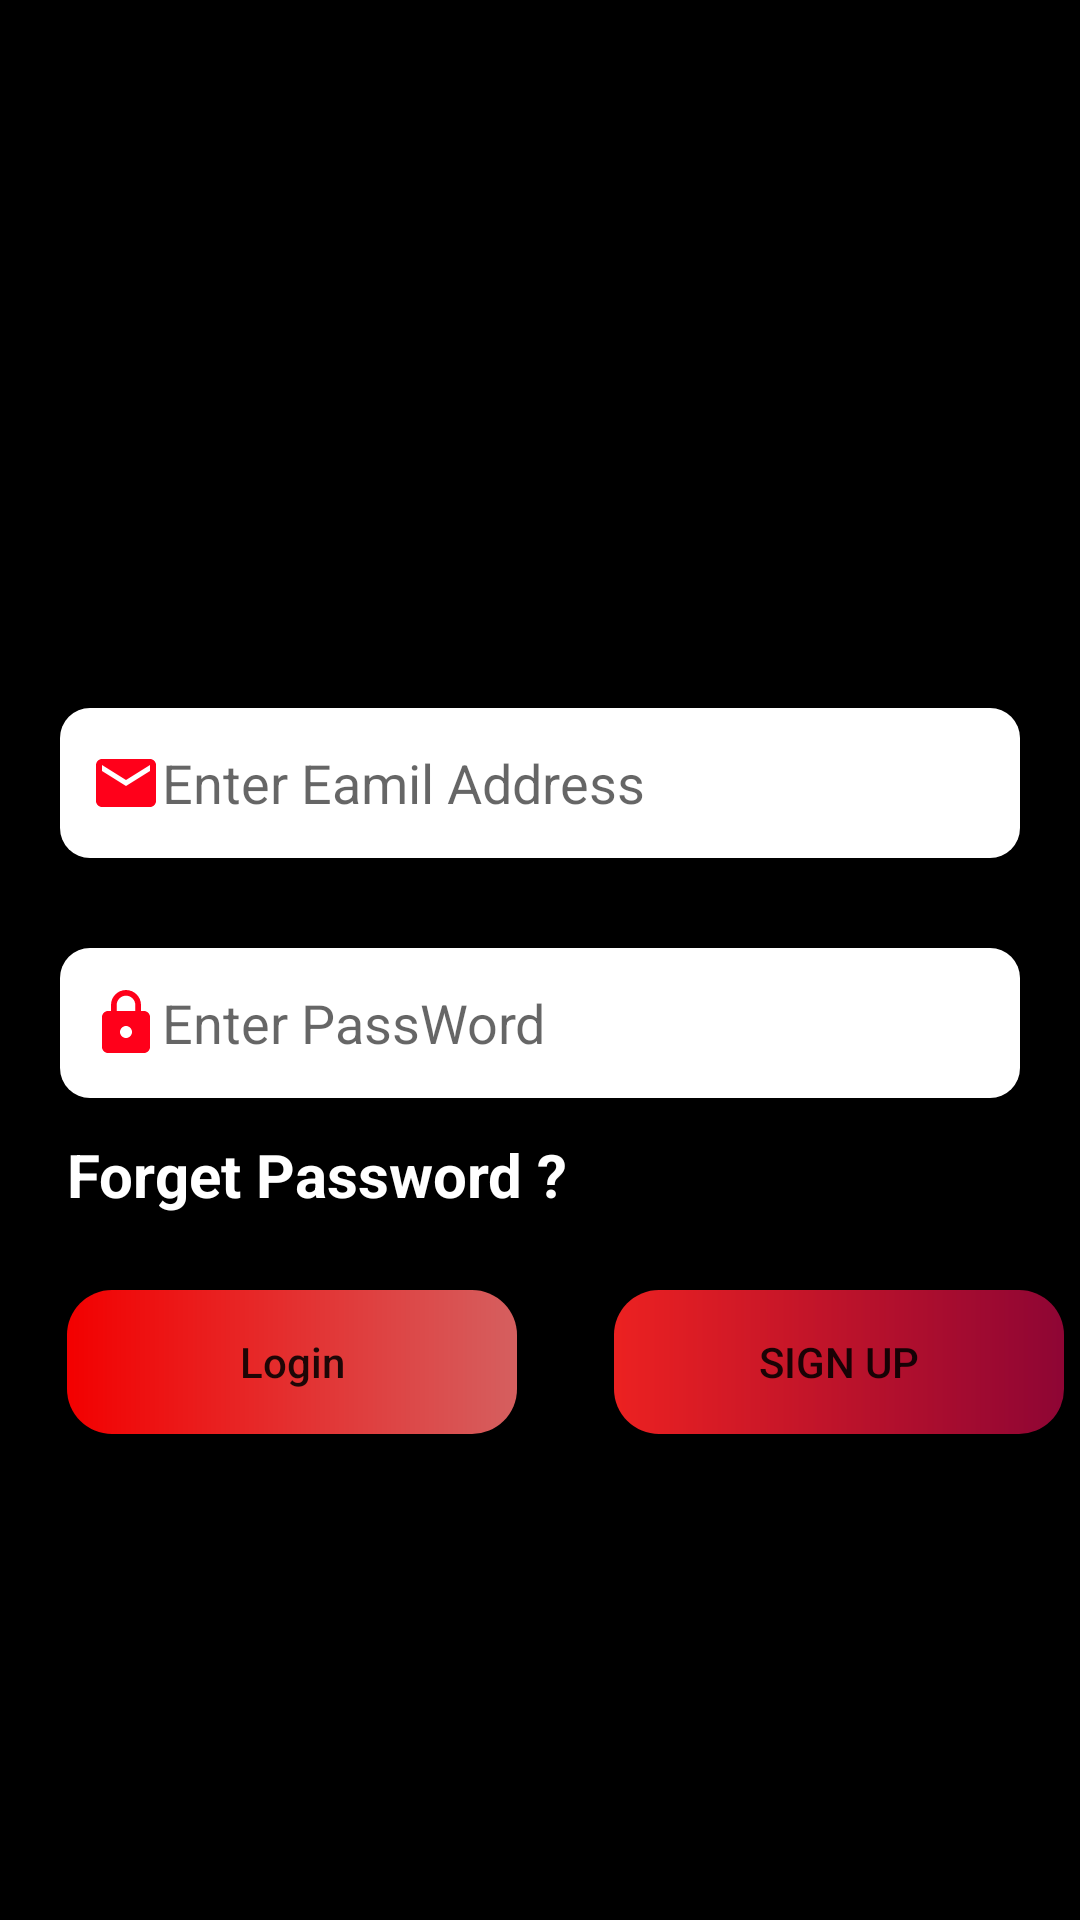

Reconstruct the res/layout file that produces this screen, plus the resources it refers to.
<!-- AndroidManifest.xml: application theme Theme.MovieApp -->
<!-- res/layout/activity_login.xml -->
<?xml version="1.0" encoding="utf-8"?>
<ScrollView
    xmlns:android="http://schemas.android.com/apk/res/android"
    xmlns:app="http://schemas.android.com/apk/res-auto"
    xmlns:tools="http://schemas.android.com/tools"
    android:layout_width="match_parent"
    android:layout_height="match_parent"
    android:background="@color/black"
    tools:context=".Activity.login">

   <androidx.constraintlayout.widget.ConstraintLayout
       android:layout_width="match_parent"
       android:layout_height="match_parent">
       <ImageView
           android:id="@+id/imageView"
           android:layout_width="150dp"
           android:layout_height="100dp"
           android:layout_marginTop="88dp"
           android:src="@mipmap/appicon"
           app:layout_constraintEnd_toEndOf="parent"
           app:layout_constraintHorizontal_bias="0.498"
           app:layout_constraintStart_toStartOf="parent"
           app:layout_constraintTop_toTopOf="parent" />



       <EditText
           android:layout_width="match_parent"
           android:layout_height="50dp"
           android:id="@+id/eamilAddress"
           android:hint="Enter Eamil Address"
           android:layout_marginTop="48dp"
           android:layout_marginStart="20dp"
           android:padding="10dp"
           android:layout_marginEnd="20dp"
           android:background="@drawable/back_ground_white"
           android:inputType="textEmailAddress"
           android:drawableLeft="@drawable/ic_baseline_email"
           app:layout_constraintEnd_toEndOf="parent"
           app:layout_constraintHorizontal_bias="0.0"
           app:layout_constraintStart_toStartOf="parent"
           app:layout_constraintTop_toBottomOf="@+id/imageView" />

       <EditText
           android:id="@+id/password"
           android:layout_width="match_parent"
           android:layout_height="50dp"
           android:hint="Enter PassWord"
           android:padding="10dp"
           android:drawableLeft="@drawable/ic_baseline_lock"
           android:background="@drawable/back_ground_white"
           android:layout_marginStart="20dp"
           android:layout_marginEnd="20dp"
           android:layout_marginTop="30dp"
           android:inputType="textPassword"
           app:layout_constraintStart_toStartOf="parent"
           app:layout_constraintTop_toBottomOf="@+id/eamilAddress" />

       <TextView
           android:layout_width="wrap_content"
           android:layout_height="wrap_content"
           android:layout_marginTop="12dp"
           android:id="@+id/forgetpassword"
           android:text="Forget Password ?"
           android:textColor="@color/white"
           android:textSize="20dp"
           android:textStyle="bold"
           app:layout_constraintEnd_toEndOf="parent"
           app:layout_constraintHorizontal_bias="0.115"
           app:layout_constraintStart_toStartOf="parent"
           app:layout_constraintTop_toBottomOf="@+id/password" />

       <Button
           android:id="@+id/button"
           android:layout_width="150dp"
           android:layout_height="wrap_content"
           android:layout_marginTop="64dp"
           android:background="@drawable/loginground"
           android:onClick="Login"
           android:text="Login"
           android:textAllCaps="false"
           app:layout_constraintEnd_toEndOf="parent"
           app:layout_constraintHorizontal_bias="0.107"
           app:layout_constraintStart_toStartOf="parent"
           app:layout_constraintTop_toBottomOf="@+id/password" />

       <Button
           android:layout_width="150dp"
           android:layout_height="wrap_content"
           android:layout_marginTop="64dp"
           android:background="@drawable/signupground"
           android:onClick="createAcount"
           android:text="Sign Up"
           android:layout_marginLeft="15dp"
           app:layout_constraintEnd_toEndOf="parent"
           app:layout_constraintHorizontal_bias="0.759"
           app:layout_constraintStart_toEndOf="@+id/button"
           app:layout_constraintTop_toBottomOf="@+id/password" />

   </androidx.constraintlayout.widget.ConstraintLayout>

</ScrollView>
<!-- resources referenced by this layout -->
<resources>
  <color name="black">#FF000000</color>
  <color name="white">#FFFFFF</color>
  <!-- drawable back_ground_white (drawable) -->
  <?xml version="1.0" encoding="utf-8"?>
  <shape xmlns:android="http://schemas.android.com/apk/res/android"
      android:shape="rectangle">
  <corners android:radius="10dp"/>
      <solid android:color="#FFFFFF"/>
  </shape>
  <!-- drawable ic_baseline_email (drawable) -->
  <vector android:height="24dp" android:tint="#FF001A"
      android:viewportHeight="24" android:viewportWidth="24"
      android:width="24dp" xmlns:android="http://schemas.android.com/apk/res/android">
      <path android:fillColor="@android:color/white" android:pathData="M20,4L4,4c-1.1,0 -1.99,0.9 -1.99,2L2,18c0,1.1 0.9,2 2,2h16c1.1,0 2,-0.9 2,-2L22,6c0,-1.1 -0.9,-2 -2,-2zM20,8l-8,5 -8,-5L4,6l8,5 8,-5v2z"/>
  </vector>
  <!-- drawable ic_baseline_lock (drawable) -->
  <vector android:height="24dp" android:tint="#FF001A"
      android:viewportHeight="24" android:viewportWidth="24"
      android:width="24dp" xmlns:android="http://schemas.android.com/apk/res/android">
      <path android:fillColor="@android:color/white" android:pathData="M18,8h-1L17,6c0,-2.76 -2.24,-5 -5,-5S7,3.24 7,6v2L6,8c-1.1,0 -2,0.9 -2,2v10c0,1.1 0.9,2 2,2h12c1.1,0 2,-0.9 2,-2L20,10c0,-1.1 -0.9,-2 -2,-2zM12,17c-1.1,0 -2,-0.9 -2,-2s0.9,-2 2,-2 2,0.9 2,2 -0.9,2 -2,2zM15.1,8L8.9,8L8.9,6c0,-1.71 1.39,-3.1 3.1,-3.1 1.71,0 3.1,1.39 3.1,3.1v2z"/>
  </vector>
  <!-- drawable loginground (drawable) -->
  <?xml version="1.0" encoding="utf-8"?>
  <shape xmlns:android="http://schemas.android.com/apk/res/android">
   <gradient android:startColor="@color/startcolorone" android:endColor="@color/endcolorone"/>
      <corners android:radius="15dp"/>
  
  </shape>
  <!-- drawable signupground (drawable) -->
  <?xml version="1.0" encoding="utf-8"?>
  <shape xmlns:android="http://schemas.android.com/apk/res/android">
  <gradient android:startColor="@color/startcolortwo" android:endColor="@color/endcolortwo"/>
      <corners android:radius="15dp"/>
  </shape>
  <style name="Theme.MovieApp" parent="Theme.AppCompat.Light.NoActionBar">
          
          <item name="colorPrimary">@color/dark</item>
          <item name="colorPrimaryVariant">@color/appbar</item>
          <item name="colorOnPrimary">@color/white</item>
          
          <item name="colorSecondary">@color/teal_200</item>
          <item name="colorSecondaryVariant">@color/teal_700</item>
          <item name="colorOnSecondary">@color/black</item>
          
          <item name="android:statusBarColor" tools:targetApi="l">?attr/colorPrimaryVariant</item>
          
      </style>
  <color name="startcolorone">#F30000</color>
  <color name="endcolorone">#D55F5F</color>
  <color name="startcolortwo">#EC2121</color>
  <color name="endcolortwo">#8E0534</color>
  <color name="dark">#3A3A3A</color>
  <color name="appbar">#1C1C1C</color>
  <color name="teal_200">#FF03DAC5</color>
  <color name="teal_700">#FF018786</color>
</resources>
